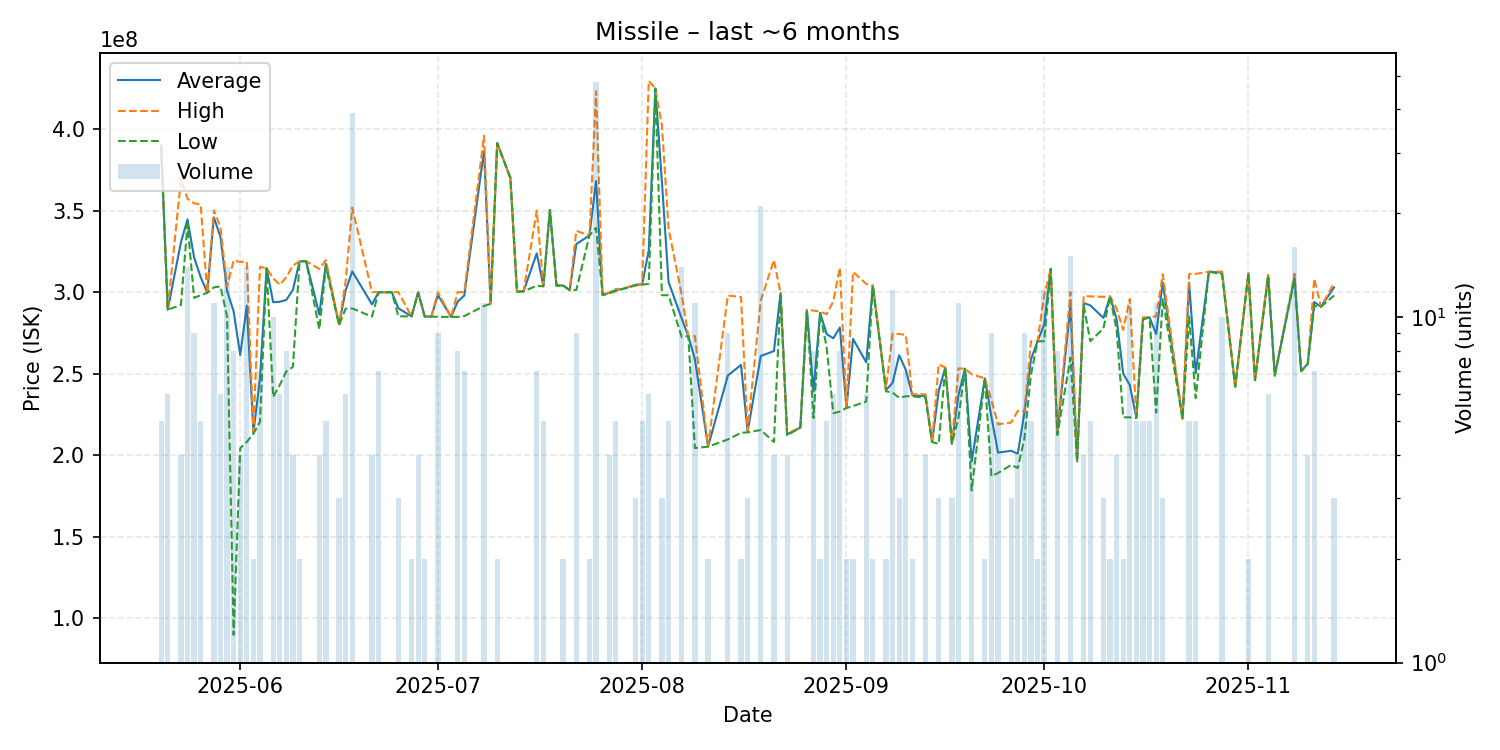

Source data for this figure (header and first rows):
date, average, highest, lowest, order_count, volume
2025-05-20, 389800000, 389900000, 389700000, 5, 5
2025-05-21, 289233333, 289300000, 289200000, 2, 6
2025-05-23, 330500000, 368900000, 292100000, 4, 4
2025-05-24, 344628571, 357250000, 341600000, 9, 14
2025-05-25, 321255556, 354500000, 296500000, 7, 9
2025-05-26, 309220000, 353700000, 298100000, 4, 5
2025-05-27, 299600000, 299600000, 299600000, 1, 1
2025-05-28, 345890909, 350150000, 302900000, 7, 11
2025-05-29, 333816667, 339900000, 303500000, 6, 6
2025-05-30, 300885714, 303500000, 285000000, 11, 14
2025-05-31, 288165000, 319400000, 89720000, 6, 8
2025-06-01, 261375000, 318550000, 204200000, 4, 4
2025-06-02, 291700000, 318600000, 208100000, 12, 14
2025-06-03, 213850000, 214600000, 213100000, 2, 2
2025-06-04, 247042857, 315500000, 220300000, 6, 7
2025-06-05, 314700000, 314700000, 314700000, 1, 1
2025-06-06, 293810000, 308500000, 235650000, 10, 10
2025-06-07, 294066667, 304500000, 243000000, 6, 6
2025-06-08, 295250000, 309150000, 251450000, 7, 8
2025-06-09, 301425000, 316300000, 254100000, 4, 4
2025-06-10, 318850000, 318900000, 318800000, 2, 2
2025-06-11, 319000000, 319000000, 319000000, 1, 1
2025-06-13, 286300000, 314200000, 277100000, 4, 4
2025-06-14, 317340000, 319600000, 315800000, 4, 5
2025-06-16, 280166667, 280350000, 279800000, 3, 3
2025-06-17, 301133333, 306750000, 289850000, 6, 6
2025-06-18, 312705128, 351850000, 290000000, 24, 39
2025-06-21, 292475000, 300000000, 284950000, 3, 4
2025-06-22, 299928571, 300000000, 299900000, 5, 7
2025-06-23, 299900000, 299900000, 299900000, 1, 1
2025-06-24, 300000000, 300000000, 300000000, 1, 1
2025-06-25, 290100000, 300000000, 285150000, 3, 3
2025-06-27, 285100000, 285100000, 285100000, 2, 2
2025-06-28, 299850000, 299950000, 299750000, 4, 4
2025-06-29, 285050000, 285100000, 285000000, 2, 2
2025-06-30, 285000000, 285000000, 285000000, 1, 1
2025-07-01, 298244444, 299950000, 284800000, 9, 9
2025-07-03, 284800000, 284800000, 284800000, 1, 1
2025-07-04, 294162500, 300000000, 284800000, 4, 8
2025-07-05, 297900000, 300000000, 285300000, 2, 7
2025-07-08, 386809091, 396000000, 291500000, 7, 11
2025-07-09, 292800000, 292800000, 292800000, 1, 1
2025-07-10, 391450000, 391500000, 391400000, 2, 2
2025-07-12, 370000000, 370000000, 370000000, 1, 1
2025-07-13, 300300000, 300300000, 300300000, 1, 1
2025-07-14, 300500000, 300500000, 300500000, 1, 1
2025-07-16, 323771429, 350000000, 303950000, 7, 7
2025-07-17, 303680000, 303800000, 303500000, 4, 5
2025-07-18, 350400000, 350400000, 350400000, 1, 1
2025-07-19, 304000000, 304000000, 304000000, 1, 1
2025-07-20, 304050000, 304100000, 304000000, 2, 2
2025-07-21, 301200000, 301200000, 301200000, 1, 1
2025-07-22, 329466667, 337600000, 301250000, 8, 9
2025-07-24, 334750000, 334800000, 334700000, 2, 2
2025-07-25, 368127083, 423200000, 339400000, 32, 48
2025-07-26, 298200000, 298200000, 298200000, 1, 1
2025-07-27, 299525000, 299750000, 299300000, 4, 4
2025-07-28, 301300000, 302000000, 300600000, 5, 5
2025-07-29, 301900000, 301900000, 301900000, 1, 1
2025-07-31, 304433333, 304600000, 304100000, 3, 3
... 81 more rows
